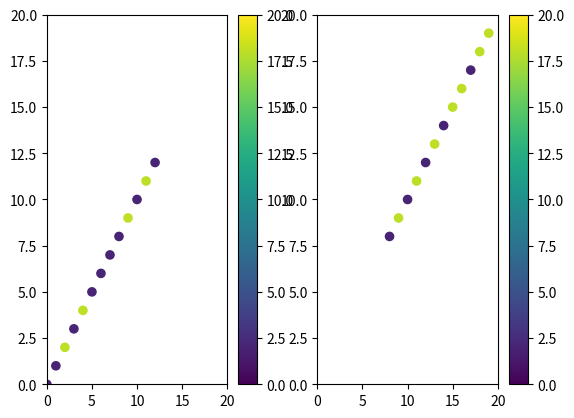

The matplotlib source for this figure:
__author__ = 'Keith'
import matplotlib.pyplot as plt
import numpy as np

abc = range(20)
xyc = [16*np.random.randint(0,2)+2 for i in range(20)]

plt.subplot(121)
plt.scatter(abc[:13], abc[:13], c=xyc[:13], s=35, vmin=0, vmax=20)
plt.colorbar()
plt.xlim(0, 20)
plt.ylim(0, 20)

plt.subplot(122)
plt.scatter(abc[8:20], abc[8:20], c=xyc[8:20], s=35, vmin=0, vmax=20)
plt.colorbar()
plt.xlim(0, 20)
plt.ylim(0, 20)

plt.show()